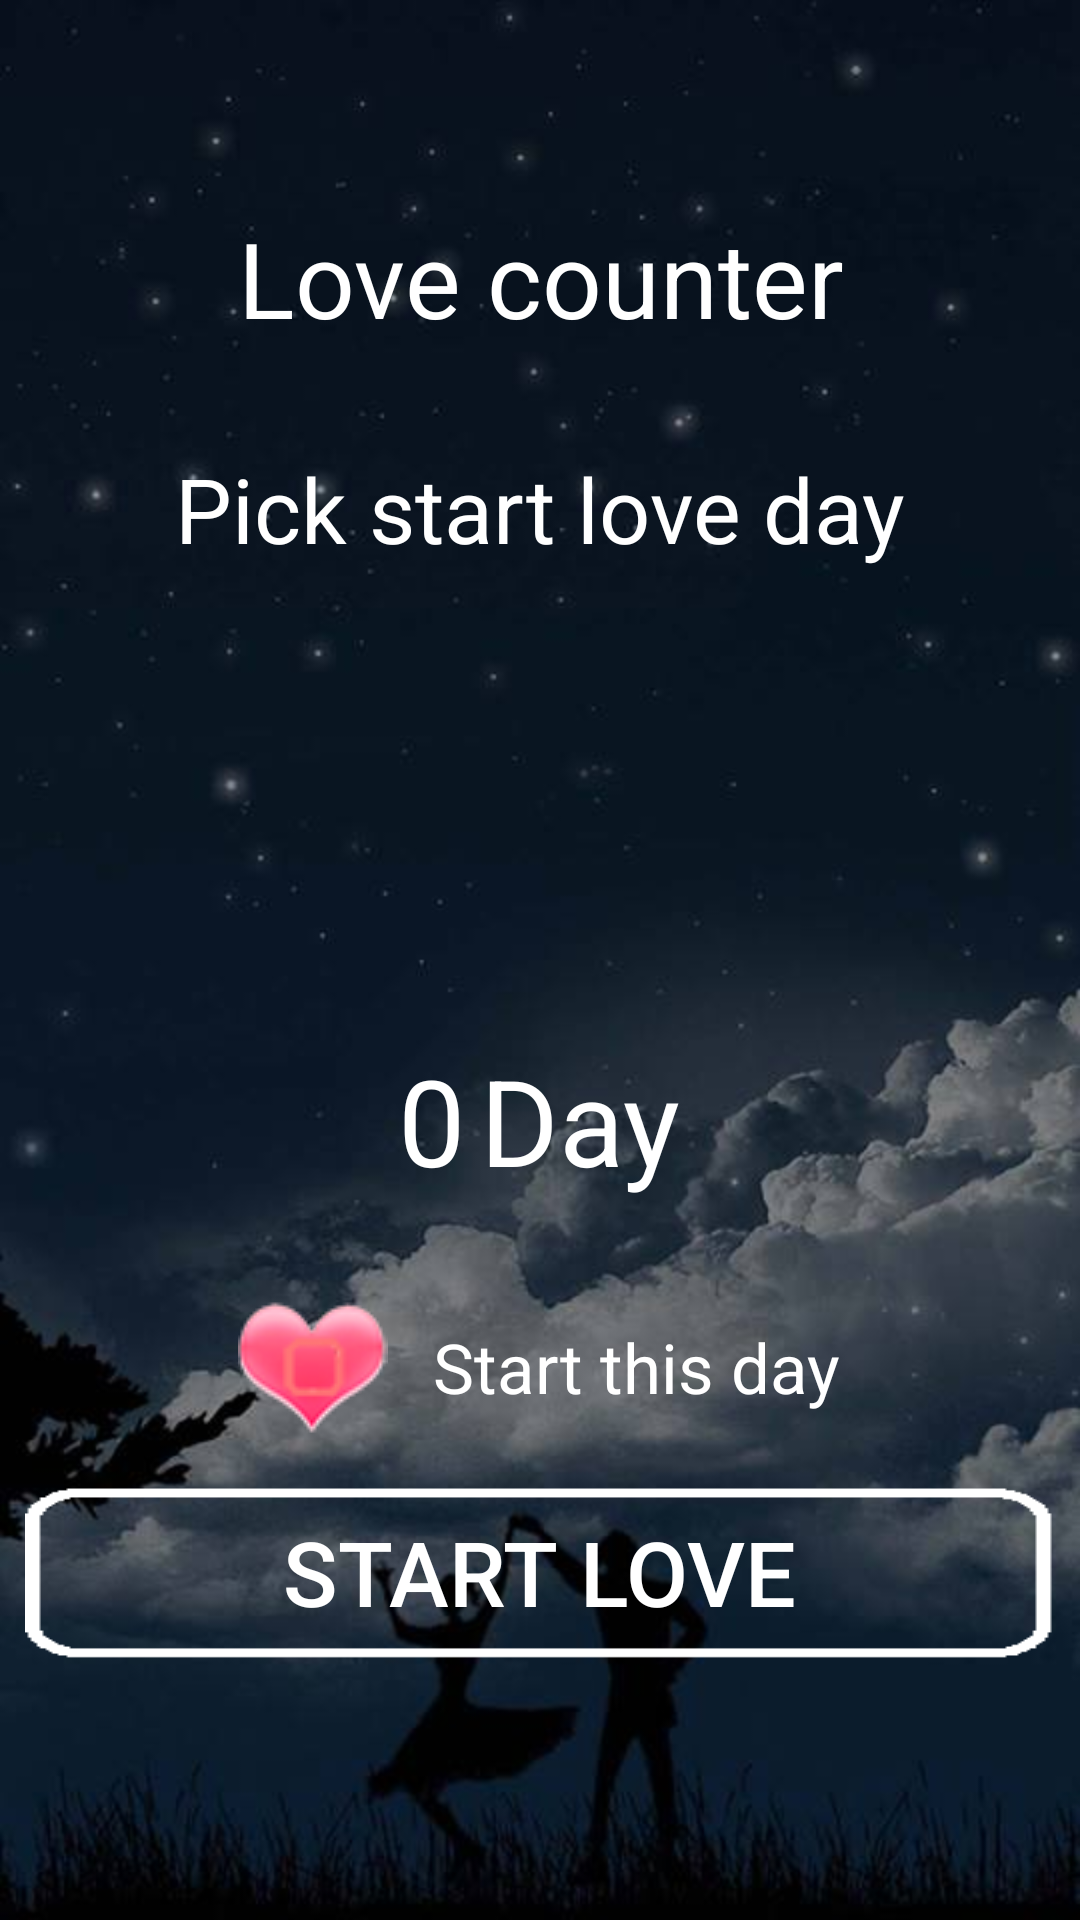

Layout XML and referenced resources for this Android screen:
<!-- AndroidManifest.xml: application theme AppTheme -->
<!-- res/layout/activity_start_app.xml -->
<?xml version="1.0" encoding="utf-8"?>
<LinearLayout xmlns:android="http://schemas.android.com/apk/res/android"
    xmlns:app="http://schemas.android.com/apk/res-auto"
    xmlns:tools="http://schemas.android.com/tools"
    android:layout_width="match_parent"
    android:layout_height="match_parent"
    android:background="@drawable/bg_startapp"
    android:orientation="vertical"
    android:weightSum="10"
    tools:context="com.example.hp6300pro.demngayyeu.activity.StartActivity">

    <TextView
        android:ellipsize="end"
        android:id="@+id/tv_count_on_love_startapp"
        android:layout_width="wrap_content"
        android:layout_height="0dp"
        android:layout_gravity="center"
        android:layout_weight="2"
        android:gravity="bottom|center"
        android:text="@string/app_name"
        android:textColor="@color/colorWhite"
        android:textSize="35sp" />

    <TextView
        android:id="@+id/tv_pick_start_startapp"
        android:layout_width="match_parent"
        android:layout_height="0dp"
        android:layout_margin="10dp"
        android:layout_weight="1.5"
        android:ellipsize="end"
        android:gravity="center"
        android:maxLines="1"
        android:text="@string/pick_start_love_day"
        android:textColor="@color/colorWhite"
        android:textSize="30sp" />

    <ImageView
        android:layout_gravity="center"
        android:background="@color/colorWhite"
        android:layout_width="200dp"
        android:layout_height="wrap_content" />

    <TextView
        android:ellipsize="end"
        android:maxLines="1"
        android:id="@+id/tv_day_in_startapp"
        android:layout_width="match_parent"
        android:layout_height="0dp"
        android:layout_margin="10dp"
        android:layout_weight="1.5"
        android:gravity="center"
        android:textColor="@color/colorWhite"
        android:textSize="45sp" />

    <ImageView
        android:layout_gravity="center"
        android:background="@color/colorWhite"
        android:layout_width="200dp"
        android:layout_height="wrap_content" />

    <LinearLayout
        android:layout_width="match_parent"
        android:layout_height="0dp"
        android:layout_weight="1.5"
        android:gravity="center">

        <TextView
            android:ellipsize="end"
            android:maxLines="1"
            android:textSize="40sp"
            android:textColor="@color/colorWhite"
            android:text="0"
            android:id="@+id/tv_count_day_in_startapp"
            android:gravity="center"
            android:layout_width="wrap_content"
            android:layout_height="wrap_content" />

        <TextView
            android:ellipsize="end"
            android:maxLines="1"
            android:id="@+id/tv_day_static_startapp"
            android:layout_marginLeft="5dp"
            android:text="@string/day"
            android:textSize="40sp"
            android:textColor="@color/colorWhite"
            android:layout_width="wrap_content"
            android:layout_height="wrap_content" />

    </LinearLayout>

    <LinearLayout
        android:gravity="center"
        android:layout_margin="10dp"
        android:layout_width="match_parent"
        android:layout_height="0dp"
        android:layout_weight="1">

        <CheckBox
            android:button="@drawable/checkbox_select"
            android:paddingLeft="15dp"
            android:text="@string/start_this_day"
            android:textSize="23sp"
            android:shadowColor="@color/colorWhite"
            android:textColor="@color/colorWhite"
            android:id="@+id/cb"
            android:layout_width="wrap_content"
            android:layout_height="wrap_content" />

    </LinearLayout>

    <Button
        android:ellipsize="end"
        android:maxLines="1"
        android:textSize="30sp"
        android:textColor="@color/colorWhite"
        android:text="@string/start_love"
        android:id="@+id/btn_yeuthoi_startapp"
        android:background="@drawable/khung_button"
        android:layout_width="wrap_content"
        android:layout_height="0dp"
        android:layout_weight="1"
        android:layout_gravity="center"/>

</LinearLayout>
<!-- resources referenced by this layout -->
<resources>
  <color name="colorWhite">#ffffff</color>
  <!-- drawable bg_startapp: jpg bitmap (drawable, 27554 bytes) -->
  <!-- drawable checkbox_select (drawable) -->
  <?xml version="1.0" encoding="utf-8"?>
  <selector xmlns:android="http://schemas.android.com/apk/res/android">
      <item android:state_checked="true"
          android:drawable="@drawable/checkbokheart" />
      <item android:state_checked="false"
          android:drawable="@drawable/checkboxheart1" />
  </selector>
  <!-- drawable khung_button: png bitmap (drawable, 3221 bytes) -->
  <string name="app_name">Love counter</string>
  <string name="day">Day</string>
  <string name="pick_start_love_day">Pick start love day</string>
  <string name="start_love">Start love</string>
  <string name="start_this_day">Start this day</string>
  <style name="AppTheme" parent="Theme.AppCompat.Light.NoActionBar">
          
          <item name="colorPrimary">@color/colorPrimary</item>
          <item name="colorPrimaryDark">@color/colorPrimaryDark</item>
          <item name="colorAccent">@color/colorAccent</item>
      </style>
  <!-- drawable checkbokheart: png bitmap (drawable, 4429 bytes) -->
  <!-- drawable checkboxheart1: png bitmap (drawable, 4125 bytes) -->
  <color name="colorPrimary">#3F51B5</color>
  <color name="colorPrimaryDark">#1d1d1d</color>
  <color name="colorAccent">#fcff4081</color>
</resources>
